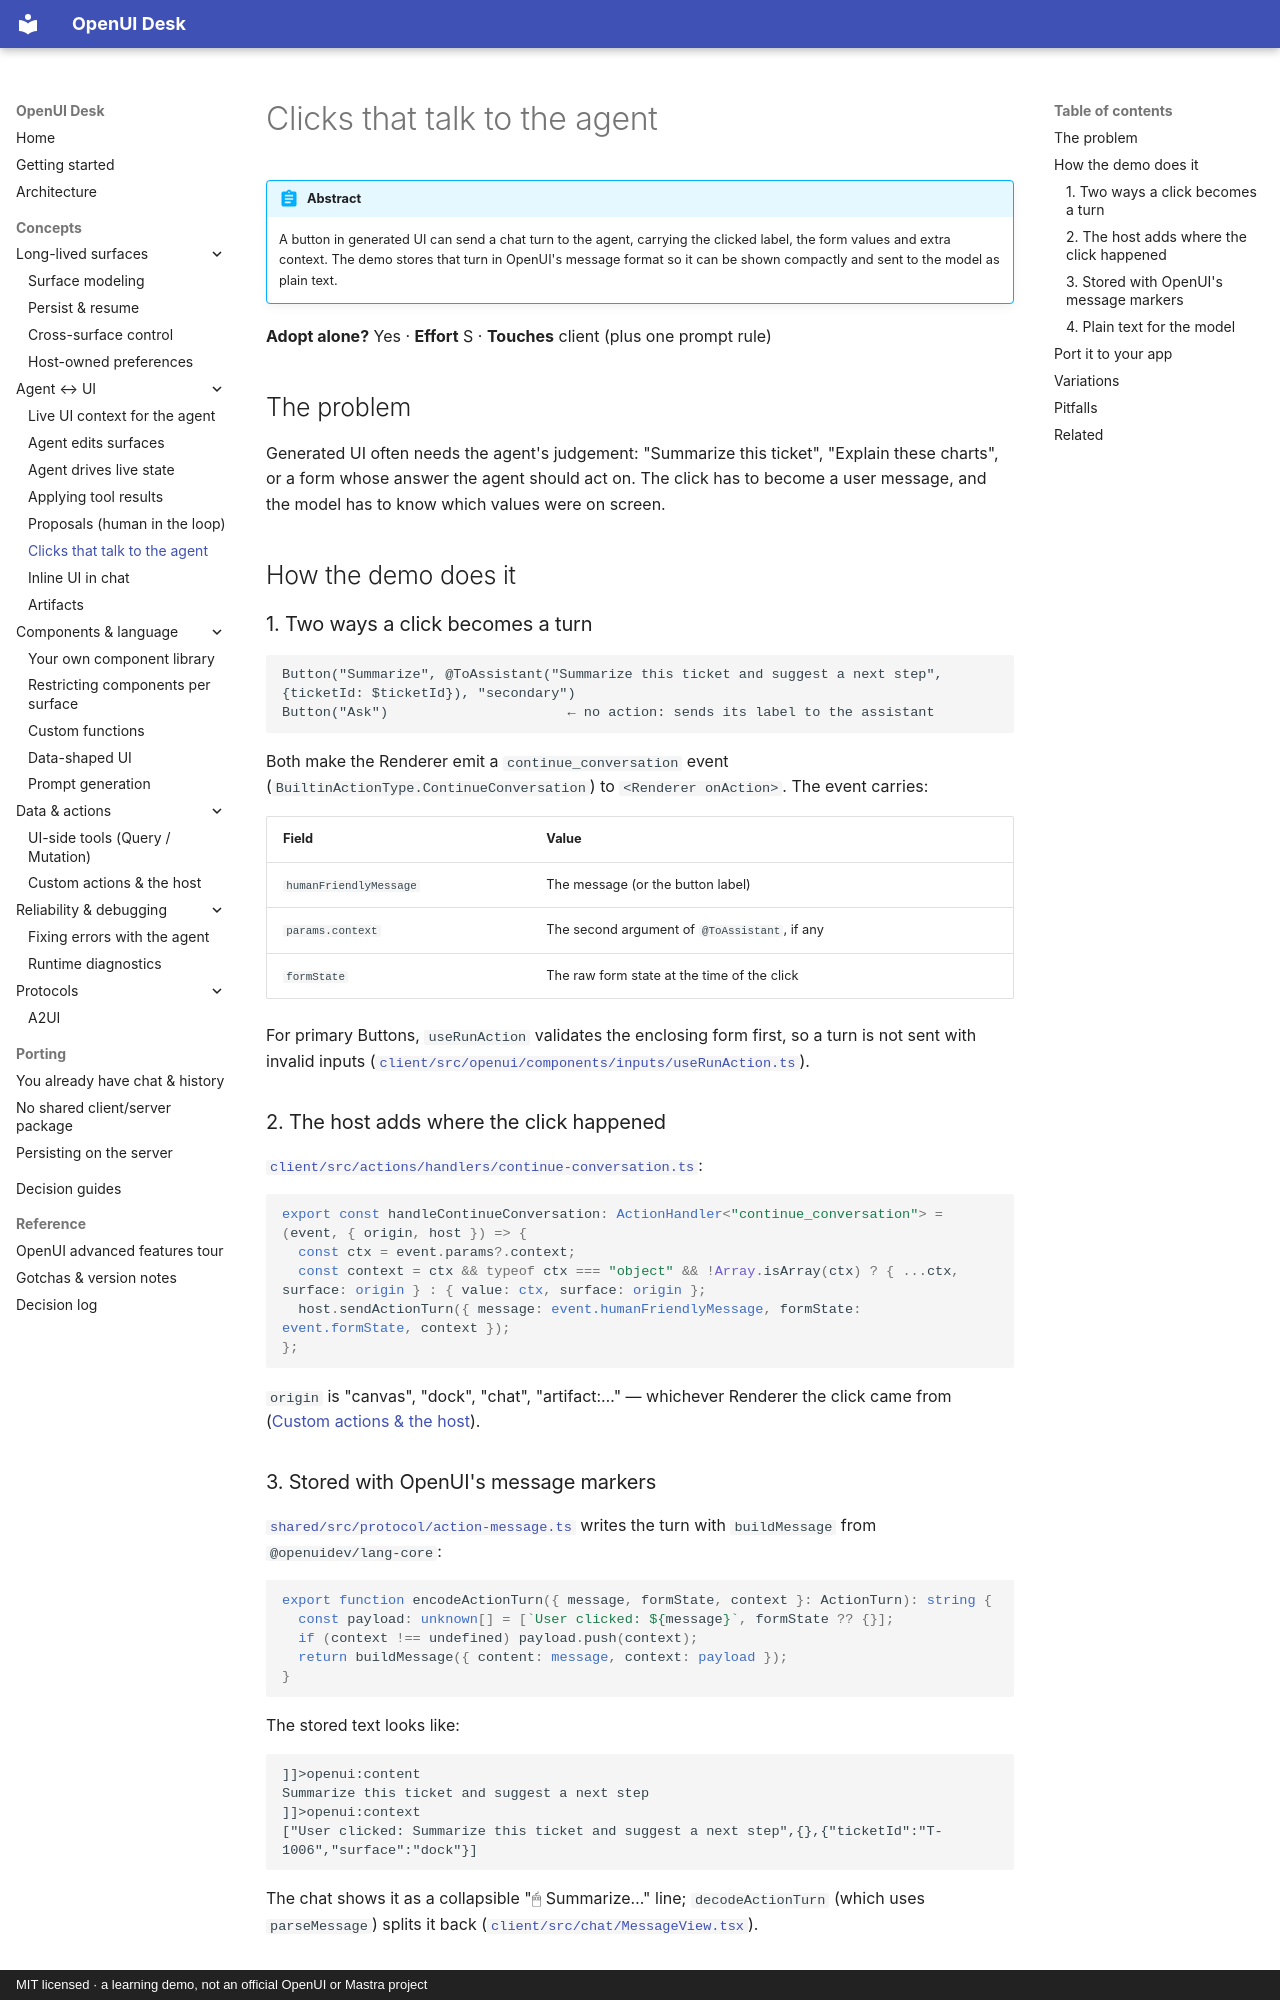

repository: asafmor/openui-desk · page: concepts/action-turns/index.html · generator: mkdocs · copyright: MIT licensed · a learning demo, not an official OpenUI or Mastra project

# Clicks that talk to the agent

!!! abstract
    A button in generated UI can send a chat turn to the agent, carrying the clicked label, the form values and extra context. The demo stores that turn in OpenUI's message format so it can be shown compactly and sent to the model as plain text.

**Adopt alone?** Yes · **Effort** S · **Touches** client (plus one prompt rule)

## The problem

Generated UI often needs the agent's judgement: "Summarize this ticket", "Explain these charts", or a form whose answer the agent should act on. The click has to become a user message, and the model has to know which values were on screen.

## How the demo does it

### 1. Two ways a click becomes a turn

```
Button("Summarize", @ToAssistant("Summarize this ticket and suggest a next step", {ticketId: $ticketId}), "secondary")
Button("Ask")                      ← no action: sends its label to the assistant
```

Both make the Renderer emit a `continue_conversation` event (`BuiltinActionType.ContinueConversation`) to `<Renderer onAction>`. The event carries:

| Field | Value |
| --- | --- |
| `humanFriendlyMessage` | The message (or the button label) |
| `params.context` | The second argument of `@ToAssistant`, if any |
| `formState` | The raw form state at the time of the click |

For primary Buttons, `useRunAction` validates the enclosing form first, so a turn is not sent with invalid inputs ([`client/src/openui/components/inputs/useRunAction.ts`](https://github.com/asafmor/openui-desk/blob/main/client/src/openui/components/inputs/useRunAction.ts)).

### 2. The host adds where the click happened

[`client/src/actions/handlers/continue-conversation.ts`](https://github.com/asafmor/openui-desk/blob/main/client/src/actions/handlers/continue-conversation.ts):

```ts
export const handleContinueConversation: ActionHandler<"continue_conversation"> = (event, { origin, host }) => {
  const ctx = event.params?.context;
  const context = ctx && typeof ctx === "object" && !Array.isArray(ctx) ? { ...ctx, surface: origin } : { value: ctx, surface: origin };
  host.sendActionTurn({ message: event.humanFriendlyMessage, formState: event.formState, context });
};
```

`origin` is "canvas", "dock", "chat", "artifact:…" — whichever Renderer the click came from ([Custom actions & the host](custom-actions.md)).
